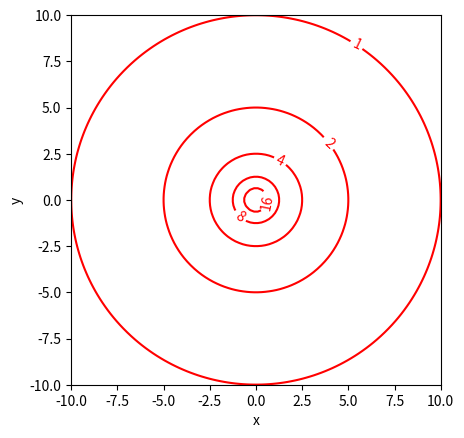

Write the Python code that produced this figure.
#22_konturplot_kreise.py
import numpy as np
import matplotlib.pyplot as plt
I=62.8 #Stromstärke
rmax=10
n=100
lev=[1,2,4,8,16]
x=y=np.linspace(-rmax,rmax,n)
x,y=np.meshgrid(x,y)
H=I/(2*np.pi*np.hypot(x,y))
fig,ax=plt.subplots()
cp=ax.contour(x,y,H,levels=lev,colors='red')
ax.clabel(cp,inline=True)
ax.set(xlabel='x',ylabel='y')
ax.set_aspect('equal')
plt.show()